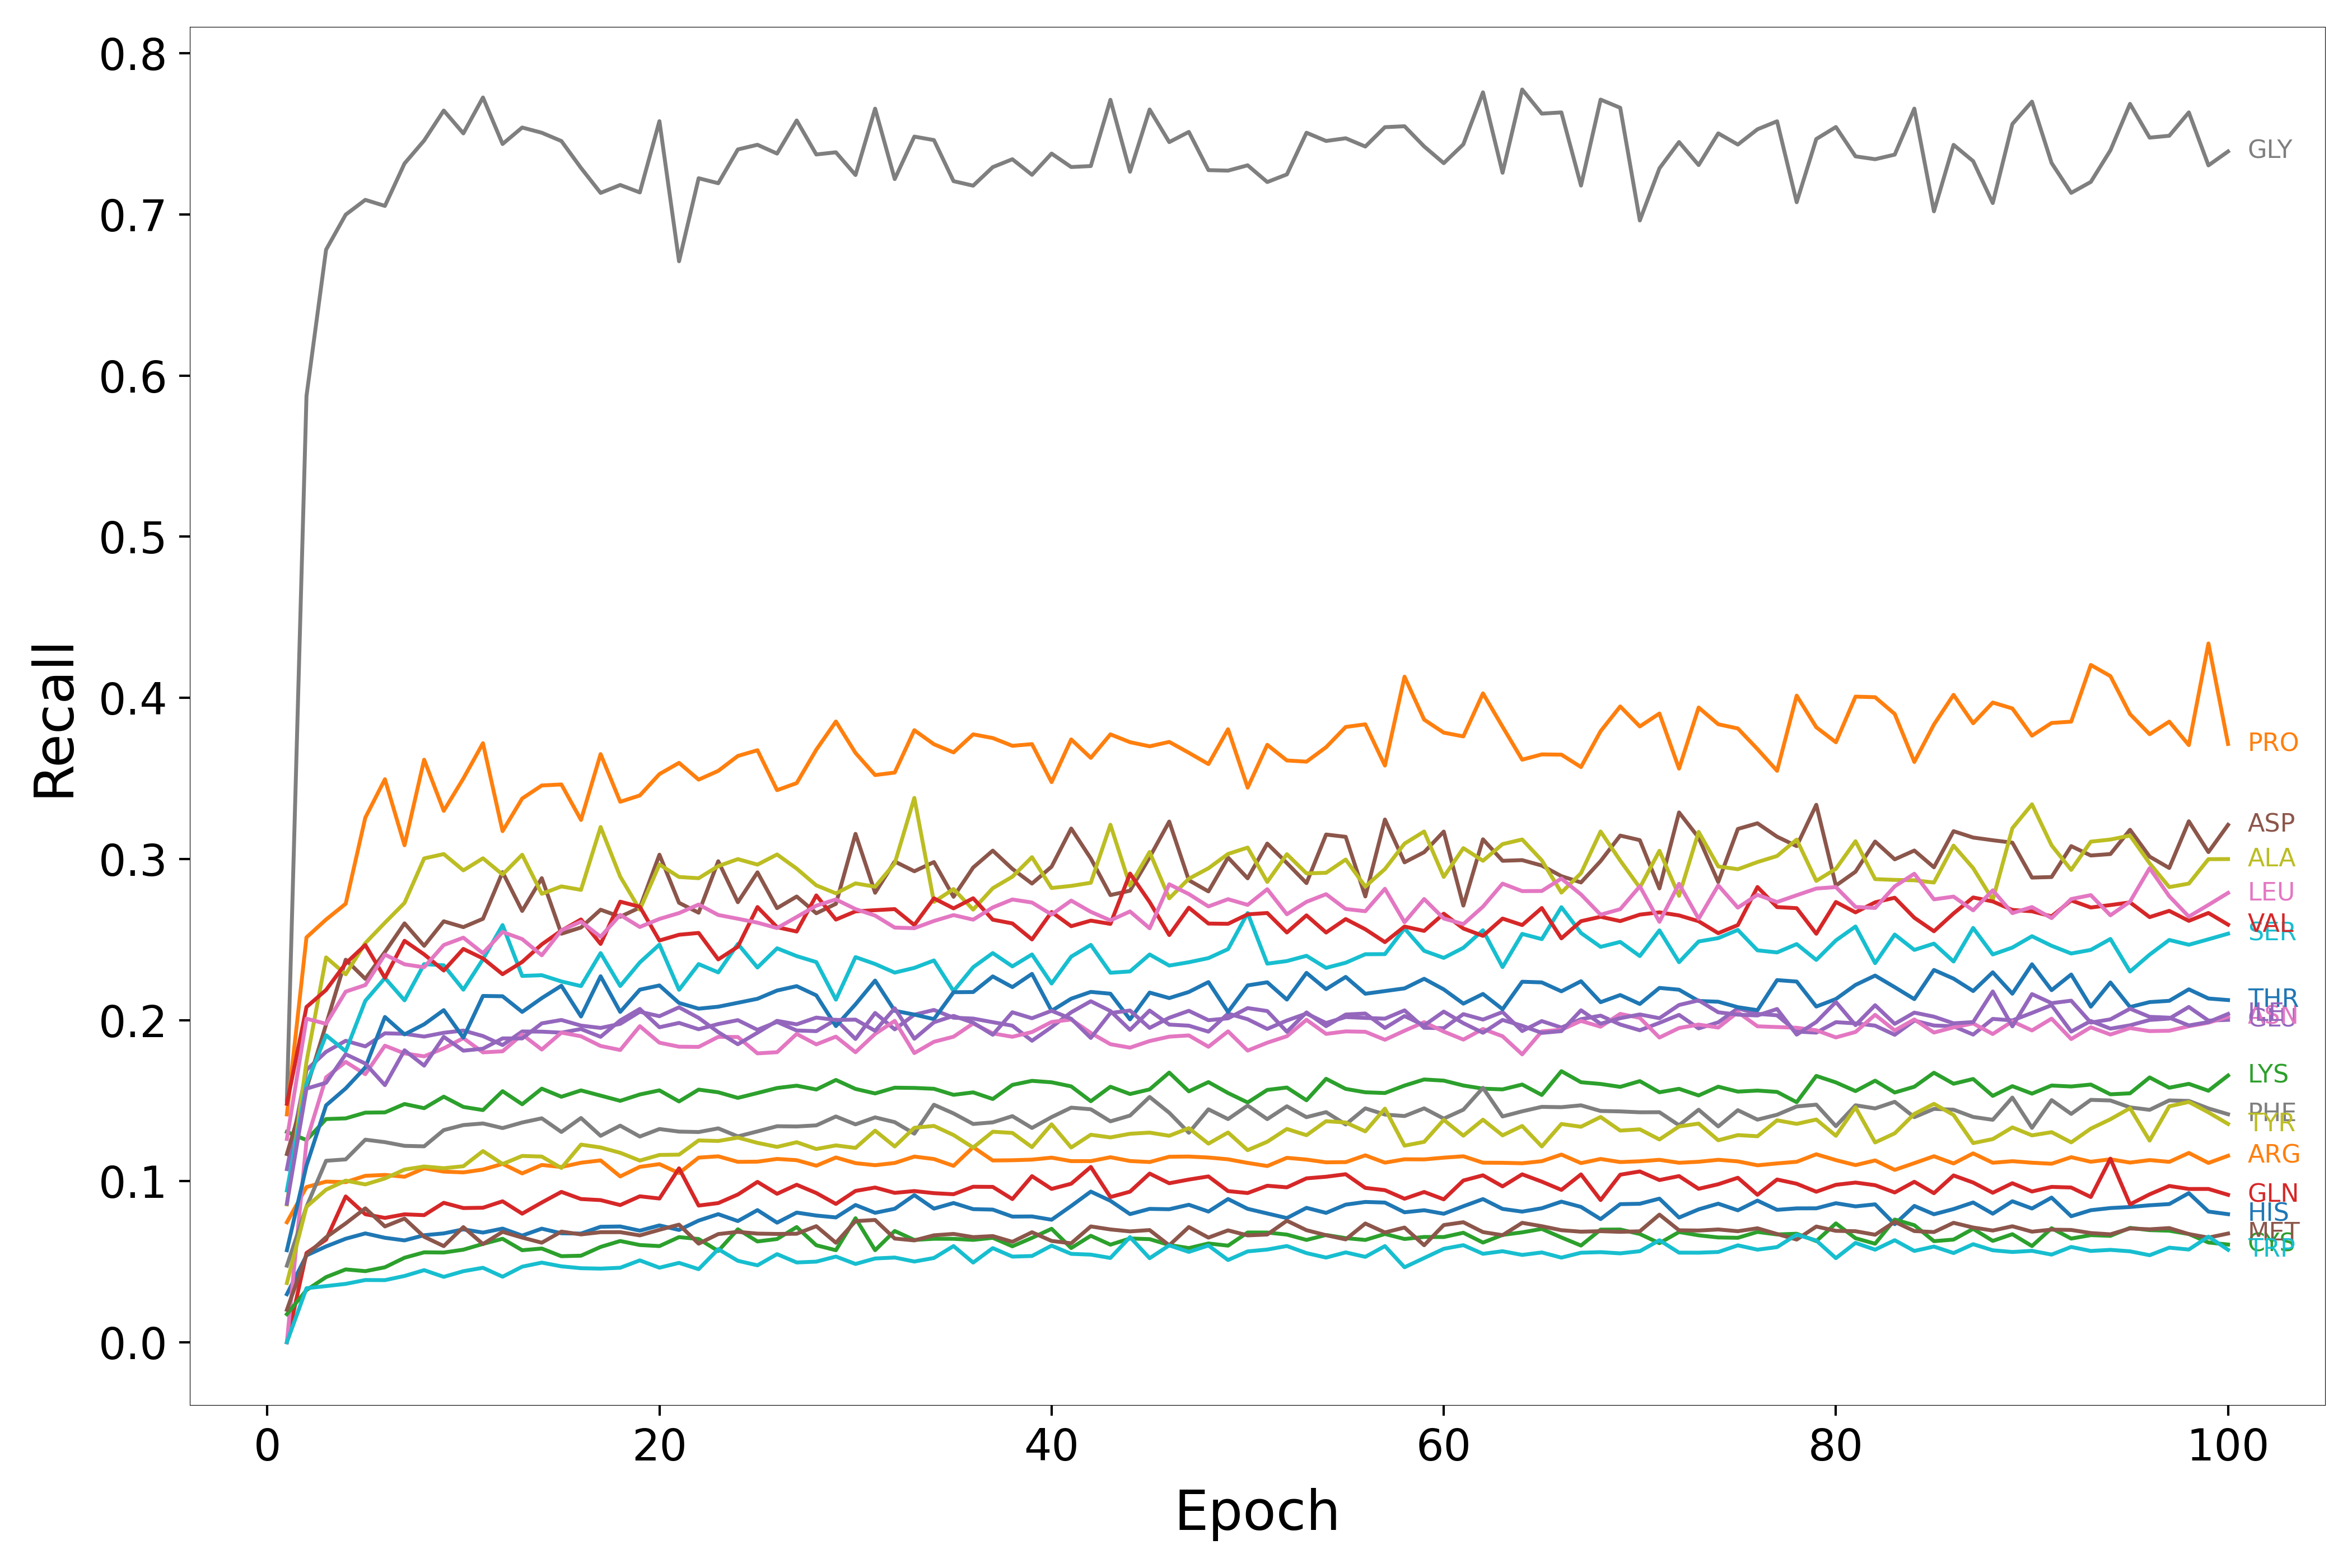

Values plotted in this chart, from the file beside it:
Epoch, HIS, ARG, LYS, GLN, GLU, ASP, ASN, GLY, ALA, SER, THR, PRO, CYS, VAL, ILE, MET, LEU, PHE, TYR, TRP
1, 0.02982, 0.07449, 0.1306, 0.0, 0.1075, 0.1168, 0.0, 0.1501, 0.08557, 0.09424, 0.05714, 0.1414, 0.01743, 0.148, 0.08601, 0.02014, 0.1262, 0.04754, 0.03676, 0.0
2, 0.05392, 0.09632, 0.1255, 0.05541, 0.169, 0.1576, 0.1247, 0.5873, 0.1741, 0.1603, 0.1097, 0.2513, 0.03241, 0.2081, 0.1574, 0.05423, 0.2008, 0.08413, 0.08409, 0.03355
3, 0.05949, 0.09971, 0.1386, 0.06374, 0.1803, 0.1973, 0.1644, 0.6782, 0.2389, 0.1905, 0.1471, 0.2624, 0.04046, 0.2187, 0.1611, 0.06518, 0.1977, 0.1127, 0.09474, 0.03488
4, 0.06426, 0.09939, 0.139, 0.09052, 0.1871, 0.2375, 0.174, 0.6999, 0.2284, 0.1806, 0.1576, 0.2722, 0.04523, 0.2352, 0.1788, 0.07379, 0.2176, 0.1135, 0.1003, 0.03624
5, 0.06758, 0.1033, 0.1425, 0.07948, 0.1837, 0.2256, 0.1664, 0.7091, 0.2478, 0.2119, 0.1706, 0.3256, 0.04414, 0.2466, 0.173, 0.08313, 0.2217, 0.1258, 0.09797, 0.03864
6, 0.06485, 0.1039, 0.1427, 0.07719, 0.1918, 0.2422, 0.1841, 0.7053, 0.2604, 0.2261, 0.2019, 0.3495, 0.04655, 0.2262, 0.1596, 0.0719, 0.2406, 0.1242, 0.1017, 0.03857
7, 0.06324, 0.1027, 0.1479, 0.07942, 0.1915, 0.26, 0.1793, 0.7316, 0.2727, 0.2122, 0.1911, 0.3085, 0.05247, 0.2492, 0.1812, 0.07679, 0.2346, 0.1219, 0.1072, 0.04115
8, 0.06644, 0.108, 0.1453, 0.07891, 0.1897, 0.2461, 0.1775, 0.7459, 0.3003, 0.2347, 0.1974, 0.3616, 0.05582, 0.2408, 0.1717, 0.06549, 0.2328, 0.1216, 0.1091, 0.04477
9, 0.06758, 0.1059, 0.1524, 0.08657, 0.1921, 0.2613, 0.1824, 0.7645, 0.303, 0.234, 0.2062, 0.3299, 0.05571, 0.2307, 0.1896, 0.05969, 0.2466, 0.1317, 0.108, 0.04061
10, 0.07009, 0.1054, 0.1461, 0.08331, 0.1935, 0.2577, 0.1888, 0.7503, 0.2929, 0.2188, 0.1891, 0.3499, 0.05748, 0.2441, 0.181, 0.07147, 0.2511, 0.1348, 0.1093, 0.04411
11, 0.06809, 0.1072, 0.1441, 0.08351, 0.1901, 0.2628, 0.1799, 0.7726, 0.3004, 0.2377, 0.215, 0.3718, 0.06105, 0.2383, 0.1822, 0.06094, 0.2415, 0.1358, 0.1187, 0.04623
12, 0.07056, 0.1107, 0.1558, 0.08751, 0.1845, 0.2918, 0.1806, 0.7437, 0.2903, 0.2589, 0.2148, 0.3172, 0.06423, 0.2284, 0.1886, 0.06856, 0.2547, 0.1329, 0.1106, 0.0407
13, 0.06623, 0.1048, 0.1477, 0.07983, 0.1929, 0.2677, 0.191, 0.754, 0.3026, 0.2274, 0.205, 0.3375, 0.05714, 0.2361, 0.1886, 0.06498, 0.2502, 0.1364, 0.1157, 0.04692
14, 0.07051, 0.1101, 0.1574, 0.08675, 0.1928, 0.2881, 0.1817, 0.7507, 0.2783, 0.2278, 0.2136, 0.3456, 0.05819, 0.247, 0.1979, 0.06181, 0.2402, 0.139, 0.1153, 0.04945
15, 0.06764, 0.1088, 0.1524, 0.09334, 0.1922, 0.2536, 0.1922, 0.7456, 0.2829, 0.224, 0.2213, 0.3462, 0.05342, 0.2555, 0.2, 0.06869, 0.2557, 0.1305, 0.1082, 0.04712
16, 0.06747, 0.1114, 0.1563, 0.08891, 0.1944, 0.2574, 0.1899, 0.7289, 0.2808, 0.2211, 0.2022, 0.3242, 0.05374, 0.2624, 0.1966, 0.06695, 0.2611, 0.1392, 0.1227, 0.04597
17, 0.07169, 0.1129, 0.1531, 0.08824, 0.1896, 0.2685, 0.1839, 0.7134, 0.3198, 0.2416, 0.2272, 0.3651, 0.05918, 0.2472, 0.1951, 0.06832, 0.2517, 0.1281, 0.1209, 0.04572
18, 0.07188, 0.1029, 0.1499, 0.08517, 0.1998, 0.2641, 0.1814, 0.7183, 0.289, 0.2211, 0.205, 0.3355, 0.06286, 0.2735, 0.1976, 0.06835, 0.2653, 0.1345, 0.1176, 0.04625
19, 0.06928, 0.1089, 0.1538, 0.09061, 0.2069, 0.2698, 0.1962, 0.7137, 0.2685, 0.2358, 0.2188, 0.3394, 0.06037, 0.2703, 0.2051, 0.06634, 0.2577, 0.1277, 0.1128, 0.05083
20, 0.07254, 0.1106, 0.1564, 0.08922, 0.1955, 0.3026, 0.1859, 0.7579, 0.2966, 0.2468, 0.2215, 0.3527, 0.0597, 0.2494, 0.2024, 0.0698, 0.2628, 0.1324, 0.1163, 0.04629
21, 0.06971, 0.105, 0.1495, 0.108, 0.1982, 0.2728, 0.1835, 0.671, 0.2888, 0.2188, 0.2106, 0.3596, 0.06527, 0.2529, 0.2079, 0.07302, 0.2664, 0.1308, 0.1165, 0.04928
22, 0.07553, 0.1146, 0.1568, 0.08485, 0.1943, 0.2666, 0.1833, 0.7225, 0.288, 0.2347, 0.2071, 0.3492, 0.0641, 0.2541, 0.2013, 0.06121, 0.2717, 0.1305, 0.1253, 0.04538
23, 0.07951, 0.1154, 0.1552, 0.08639, 0.1975, 0.2986, 0.1895, 0.7194, 0.2955, 0.2296, 0.2083, 0.3547, 0.05669, 0.2376, 0.1925, 0.06717, 0.2652, 0.1328, 0.1249, 0.05782
24, 0.07524, 0.112, 0.1517, 0.09171, 0.1999, 0.2731, 0.1895, 0.7403, 0.2999, 0.2472, 0.2107, 0.3639, 0.07013, 0.2455, 0.185, 0.06853, 0.2629, 0.1278, 0.127, 0.05057
25, 0.08203, 0.1121, 0.1547, 0.09954, 0.1939, 0.2917, 0.1793, 0.7432, 0.2965, 0.2326, 0.2132, 0.3675, 0.06258, 0.2701, 0.1921, 0.06745, 0.2604, 0.1309, 0.1238, 0.04777
26, 0.07424, 0.1138, 0.1578, 0.09215, 0.1988, 0.2695, 0.18, 0.7378, 0.3028, 0.2445, 0.2183, 0.3427, 0.06409, 0.2576, 0.1995, 0.06724, 0.2571, 0.1341, 0.1213, 0.0547
27, 0.0805, 0.113, 0.1593, 0.09777, 0.1935, 0.2767, 0.1914, 0.7583, 0.294, 0.2397, 0.221, 0.3471, 0.07152, 0.2549, 0.1973, 0.06736, 0.264, 0.1339, 0.1242, 0.04954
28, 0.07866, 0.1096, 0.1569, 0.09265, 0.1931, 0.2663, 0.1849, 0.7372, 0.2836, 0.236, 0.2153, 0.3678, 0.06022, 0.2774, 0.2015, 0.07206, 0.271, 0.1346, 0.12, 0.05005
29, 0.07749, 0.1147, 0.1628, 0.08588, 0.2002, 0.2721, 0.1897, 0.7386, 0.2786, 0.2127, 0.1963, 0.3853, 0.05713, 0.2624, 0.2001, 0.06178, 0.2749, 0.1401, 0.1222, 0.05321
30, 0.08521, 0.1112, 0.1572, 0.09393, 0.1883, 0.3156, 0.18, 0.7245, 0.2848, 0.2391, 0.2098, 0.3658, 0.077, 0.2675, 0.2003, 0.07519, 0.2689, 0.1352, 0.1206, 0.04861
31, 0.08036, 0.1099, 0.1544, 0.09605, 0.2044, 0.279, 0.1914, 0.7657, 0.2827, 0.2348, 0.2245, 0.3521, 0.05715, 0.2682, 0.1933, 0.07592, 0.2648, 0.1396, 0.1314, 0.05201
32, 0.08285, 0.1113, 0.158, 0.09273, 0.1942, 0.2984, 0.1995, 0.722, 0.2972, 0.2294, 0.2057, 0.3536, 0.06907, 0.2689, 0.2073, 0.06439, 0.2574, 0.1366, 0.1215, 0.05259
33, 0.09132, 0.1153, 0.1579, 0.09386, 0.2033, 0.2923, 0.1795, 0.7483, 0.3379, 0.2324, 0.2034, 0.3799, 0.06351, 0.259, 0.1884, 0.06323, 0.257, 0.1295, 0.1331, 0.05012
34, 0.08295, 0.1137, 0.1573, 0.09255, 0.2063, 0.2981, 0.1865, 0.7462, 0.2733, 0.237, 0.2006, 0.3712, 0.06424, 0.2755, 0.1986, 0.06639, 0.2615, 0.1474, 0.1343, 0.05231
35, 0.08643, 0.1095, 0.1536, 0.0919, 0.2014, 0.2765, 0.1897, 0.7207, 0.2813, 0.218, 0.2173, 0.3661, 0.06421, 0.2693, 0.2026, 0.06726, 0.2651, 0.142, 0.1286, 0.05972
36, 0.08264, 0.1211, 0.1551, 0.09653, 0.2009, 0.2947, 0.1979, 0.7179, 0.2685, 0.2328, 0.2174, 0.3773, 0.06355, 0.2756, 0.1984, 0.06526, 0.2623, 0.1355, 0.1209, 0.04946
37, 0.08235, 0.1128, 0.151, 0.09644, 0.1987, 0.3051, 0.1917, 0.7294, 0.2818, 0.2416, 0.2271, 0.375, 0.06483, 0.2623, 0.1909, 0.06592, 0.2699, 0.1365, 0.1307, 0.05846
38, 0.07801, 0.113, 0.1598, 0.08888, 0.1965, 0.2938, 0.1896, 0.7343, 0.289, 0.2333, 0.2204, 0.3702, 0.05956, 0.26, 0.2048, 0.06236, 0.2748, 0.1404, 0.1299, 0.05317
39, 0.0781, 0.1134, 0.1623, 0.1031, 0.1871, 0.2847, 0.1925, 0.7246, 0.3011, 0.2407, 0.2286, 0.3713, 0.0648, 0.25, 0.2011, 0.06829, 0.2729, 0.133, 0.1211, 0.05355
40, 0.07606, 0.1146, 0.1614, 0.09519, 0.1956, 0.2952, 0.1988, 0.7378, 0.2819, 0.2227, 0.2057, 0.3477, 0.07043, 0.2671, 0.2058, 0.06291, 0.2655, 0.1398, 0.1353, 0.05998
41, 0.0846, 0.1124, 0.1588, 0.09841, 0.2048, 0.3189, 0.2003, 0.7294, 0.2833, 0.2394, 0.2133, 0.3742, 0.05849, 0.2582, 0.2008, 0.06143, 0.2741, 0.1456, 0.1209, 0.05488
42, 0.09353, 0.1124, 0.1496, 0.1088, 0.2117, 0.3003, 0.192, 0.7301, 0.2852, 0.2467, 0.2175, 0.3627, 0.0661, 0.2617, 0.1889, 0.07191, 0.2672, 0.1446, 0.1288, 0.0544
43, 0.08782, 0.1149, 0.1586, 0.09014, 0.2056, 0.2776, 0.185, 0.7712, 0.3212, 0.2293, 0.2163, 0.3773, 0.06058, 0.2597, 0.2044, 0.07004, 0.2619, 0.1371, 0.1271, 0.05233
44, 0.07955, 0.1125, 0.1541, 0.09349, 0.1939, 0.2803, 0.1829, 0.7265, 0.2835, 0.2302, 0.2004, 0.3725, 0.06443, 0.2909, 0.2059, 0.06882, 0.2674, 0.1407, 0.1294, 0.06527
45, 0.0828, 0.1119, 0.157, 0.1047, 0.2059, 0.301, 0.187, 0.7652, 0.3043, 0.2407, 0.217, 0.3699, 0.06402, 0.2732, 0.1951, 0.06965, 0.2569, 0.1523, 0.1301, 0.05217
46, 0.08257, 0.1152, 0.1674, 0.09871, 0.1972, 0.3232, 0.1897, 0.7449, 0.2755, 0.2338, 0.2136, 0.3726, 0.06037, 0.2528, 0.2014, 0.06017, 0.2843, 0.1425, 0.1282, 0.06015
47, 0.08535, 0.1153, 0.1557, 0.101, 0.1965, 0.2868, 0.1905, 0.7512, 0.2877, 0.2359, 0.2174, 0.3659, 0.05846, 0.2697, 0.2057, 0.07152, 0.2782, 0.1301, 0.1329, 0.0561
48, 0.08113, 0.1147, 0.1615, 0.1029, 0.1928, 0.2798, 0.1834, 0.7275, 0.2942, 0.2384, 0.2236, 0.3589, 0.06133, 0.2599, 0.1999, 0.06496, 0.2705, 0.1446, 0.1233, 0.06007
49, 0.08891, 0.1136, 0.1547, 0.09383, 0.204, 0.3009, 0.193, 0.7272, 0.3031, 0.244, 0.205, 0.3805, 0.05998, 0.2597, 0.2011, 0.06947, 0.275, 0.1385, 0.1302, 0.05105
50, 0.08283, 0.1113, 0.1488, 0.09263, 0.2005, 0.288, 0.181, 0.7305, 0.3071, 0.2664, 0.2215, 0.3442, 0.06815, 0.2656, 0.2074, 0.06634, 0.2715, 0.1469, 0.1192, 0.05641
51, 0.07995, 0.1094, 0.1566, 0.09715, 0.1945, 0.3095, 0.1859, 0.7201, 0.2857, 0.235, 0.2234, 0.3708, 0.06811, 0.2664, 0.2056, 0.06689, 0.2812, 0.1385, 0.1245, 0.05755
52, 0.0771, 0.1145, 0.1581, 0.09618, 0.1997, 0.2975, 0.1899, 0.7249, 0.3029, 0.2366, 0.2127, 0.3611, 0.06684, 0.2543, 0.1927, 0.07545, 0.2656, 0.1465, 0.1324, 0.05975
53, 0.08344, 0.1134, 0.1502, 0.1017, 0.204, 0.285, 0.2002, 0.7507, 0.291, 0.2399, 0.2293, 0.3604, 0.06352, 0.265, 0.2047, 0.06958, 0.2734, 0.1397, 0.1285, 0.05535
54, 0.08031, 0.1117, 0.1635, 0.1027, 0.1982, 0.3151, 0.1914, 0.7456, 0.2914, 0.2324, 0.2192, 0.3693, 0.06659, 0.2543, 0.1962, 0.06646, 0.2781, 0.1428, 0.1372, 0.05257
55, 0.08543, 0.1118, 0.1573, 0.1043, 0.2019, 0.3137, 0.193, 0.7473, 0.2996, 0.2356, 0.2268, 0.3819, 0.06465, 0.2627, 0.2034, 0.06385, 0.2689, 0.1352, 0.1364, 0.05579
56, 0.0871, 0.116, 0.1552, 0.09581, 0.2013, 0.2767, 0.1927, 0.7422, 0.2828, 0.2408, 0.2163, 0.3835, 0.06352, 0.2563, 0.204, 0.07372, 0.2675, 0.1452, 0.1309, 0.05302
57, 0.08672, 0.1115, 0.1547, 0.09442, 0.2009, 0.3245, 0.1878, 0.7542, 0.2937, 0.2409, 0.218, 0.3579, 0.06722, 0.2484, 0.1951, 0.06816, 0.2815, 0.1413, 0.145, 0.0597
58, 0.08068, 0.1136, 0.1593, 0.08909, 0.206, 0.2979, 0.1934, 0.7547, 0.3095, 0.2569, 0.2197, 0.4131, 0.0641, 0.258, 0.2025, 0.07122, 0.2607, 0.1404, 0.122, 0.04656
59, 0.08196, 0.1135, 0.1631, 0.09328, 0.1952, 0.3042, 0.1987, 0.7422, 0.317, 0.243, 0.2256, 0.3865, 0.06537, 0.2553, 0.1967, 0.06022, 0.2751, 0.1452, 0.1244, 0.05228
60, 0.07977, 0.1146, 0.1624, 0.08873, 0.1949, 0.317, 0.1928, 0.7318, 0.2888, 0.2386, 0.219, 0.3784, 0.06531, 0.266, 0.2052, 0.07275, 0.263, 0.1388, 0.1381, 0.05802
... 40 more rows
